Dataset: DATASET (GitHub, mecatrono/Sistemas-Inteligentes). Classes: capacitores, resistores, transformadores.

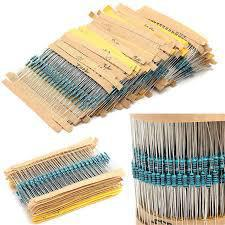
Label: resistores

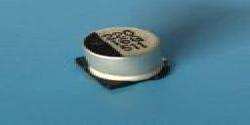
Label: capacitores

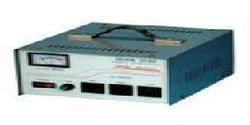
Label: transformadores

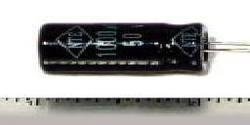
Label: capacitores

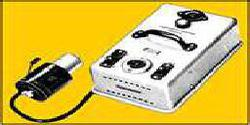
Label: transformadores

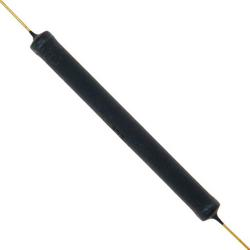
Label: resistores
